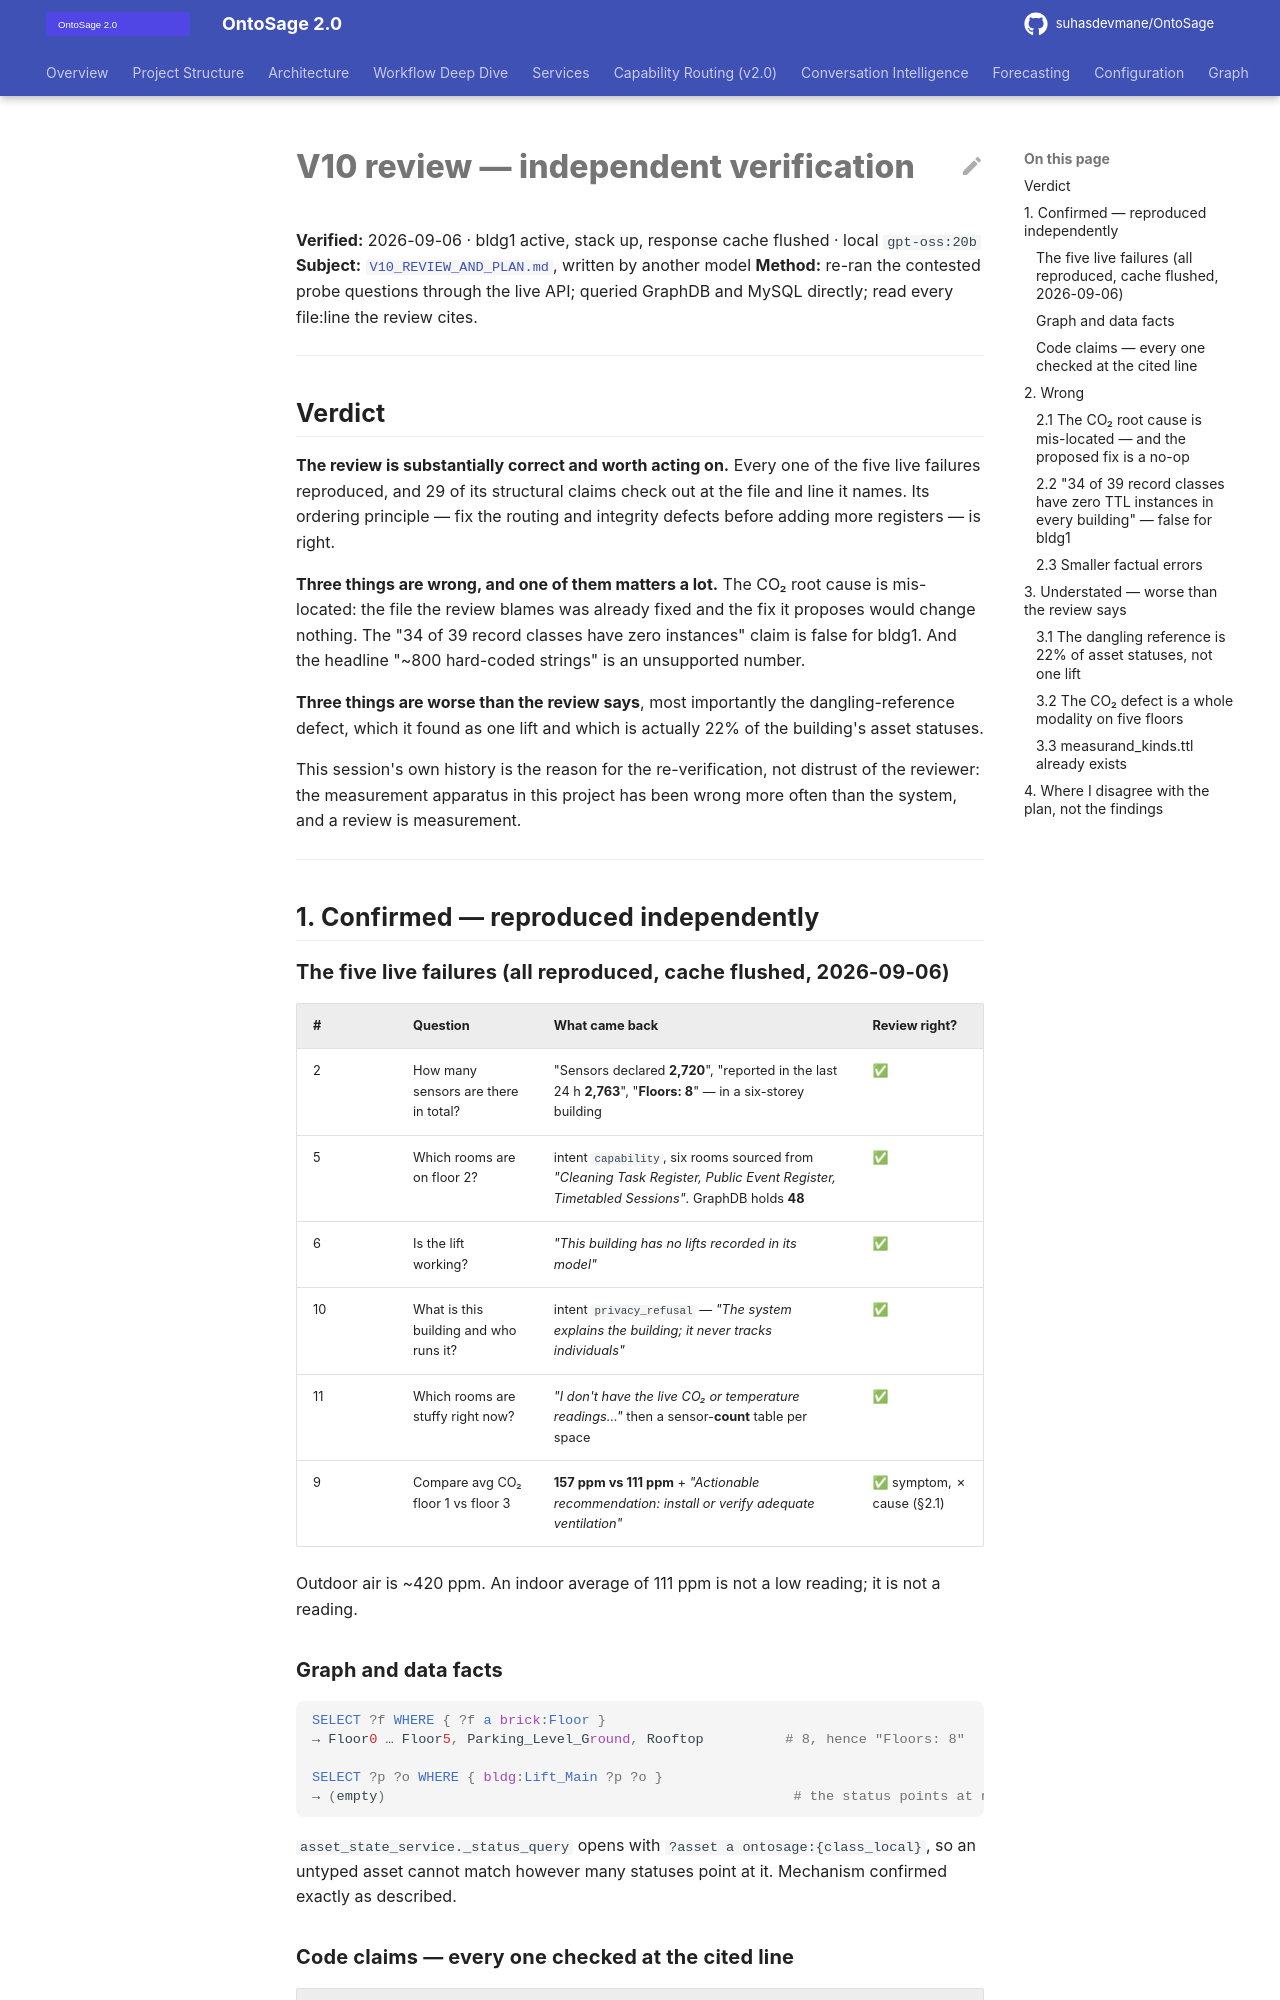

repository: suhasdevmane/OntoSage · page: V10_REVIEW_VERIFICATION/index.html · generator: mkdocs

# V10 review — independent verification

**Verified:** 2026-09-06 · bldg1 active, stack up, response cache flushed · local `gpt-oss:20b`
**Subject:** [`V10_REVIEW_AND_PLAN.md`](./V10_REVIEW_AND_PLAN.md), written by another model
**Method:** re-ran the contested probe questions through the live API; queried GraphDB and MySQL
directly; read every file:line the review cites.

---

## Verdict

**The review is substantially correct and worth acting on.** Every one of the five live failures
reproduced, and 29 of its structural claims check out at the file and line it names. Its ordering
principle — fix the routing and integrity defects before adding more registers — is right.

**Three things are wrong, and one of them matters a lot.** The CO₂ root cause is mis-located: the
file the review blames was already fixed and the fix it proposes would change nothing. The
"34 of 39 record classes have zero instances" claim is false for bldg1. And the headline "~800
hard-coded strings" is an unsupported number.

**Three things are worse than the review says**, most importantly the dangling-reference defect,
which it found as one lift and which is actually 22% of the building's asset statuses.

This session's own history is the reason for the re-verification, not distrust of the reviewer:
the measurement apparatus in this project has been wrong more often than the system, and a
review is measurement.

---

## 1. Confirmed — reproduced independently

### The five live failures (all reproduced, cache flushed, 2026-09-06)

| # | Question | What came back | Review right? |
|---|---|---|---|
| 2 | How many sensors are there in total? | "Sensors declared **2,720**", "reported in the last 24 h **2,763**", "**Floors: 8**" — in a six-storey building | ✅ |
| 5 | Which rooms are on floor 2? | intent `capability`, six rooms sourced from *"Cleaning Task Register, Public Event Register, Timetabled Sessions"*. GraphDB holds **48** | ✅ |
| 6 | Is the lift working? | *"This building has no lifts recorded in its model"* | ✅ |
| 10 | What is this building and who runs it? | intent `privacy_refusal` — *"The system explains the building; it never tracks individuals"* | ✅ |
| 11 | Which rooms are stuffy right now? | *"I don't have the live CO₂ or temperature readings…"* then a sensor-**count** table per space | ✅ |
| 9 | Compare avg CO₂ floor 1 vs floor 3 | **157 ppm vs 111 ppm** + *"Actionable recommendation: install or verify adequate ventilation"* | ✅ symptom, ✗ cause (§2.1) |

Outdoor air is ~420 ppm. An indoor average of 111 ppm is not a low reading; it is not a reading.

### Graph and data facts

```sparql
SELECT ?f WHERE { ?f a brick:Floor }
→ Floor0 … Floor5, Parking_Level_Ground, Rooftop          # 8, hence "Floors: 8"

SELECT ?p ?o WHERE { bldg:Lift_Main ?p ?o }
→ (empty)                                                  # the status points at nothing
```

`asset_state_service._status_query` opens with `?asset a ontosage:{class_local}`, so an untyped
asset cannot match however many statuses point at it. Mechanism confirmed exactly as described.
